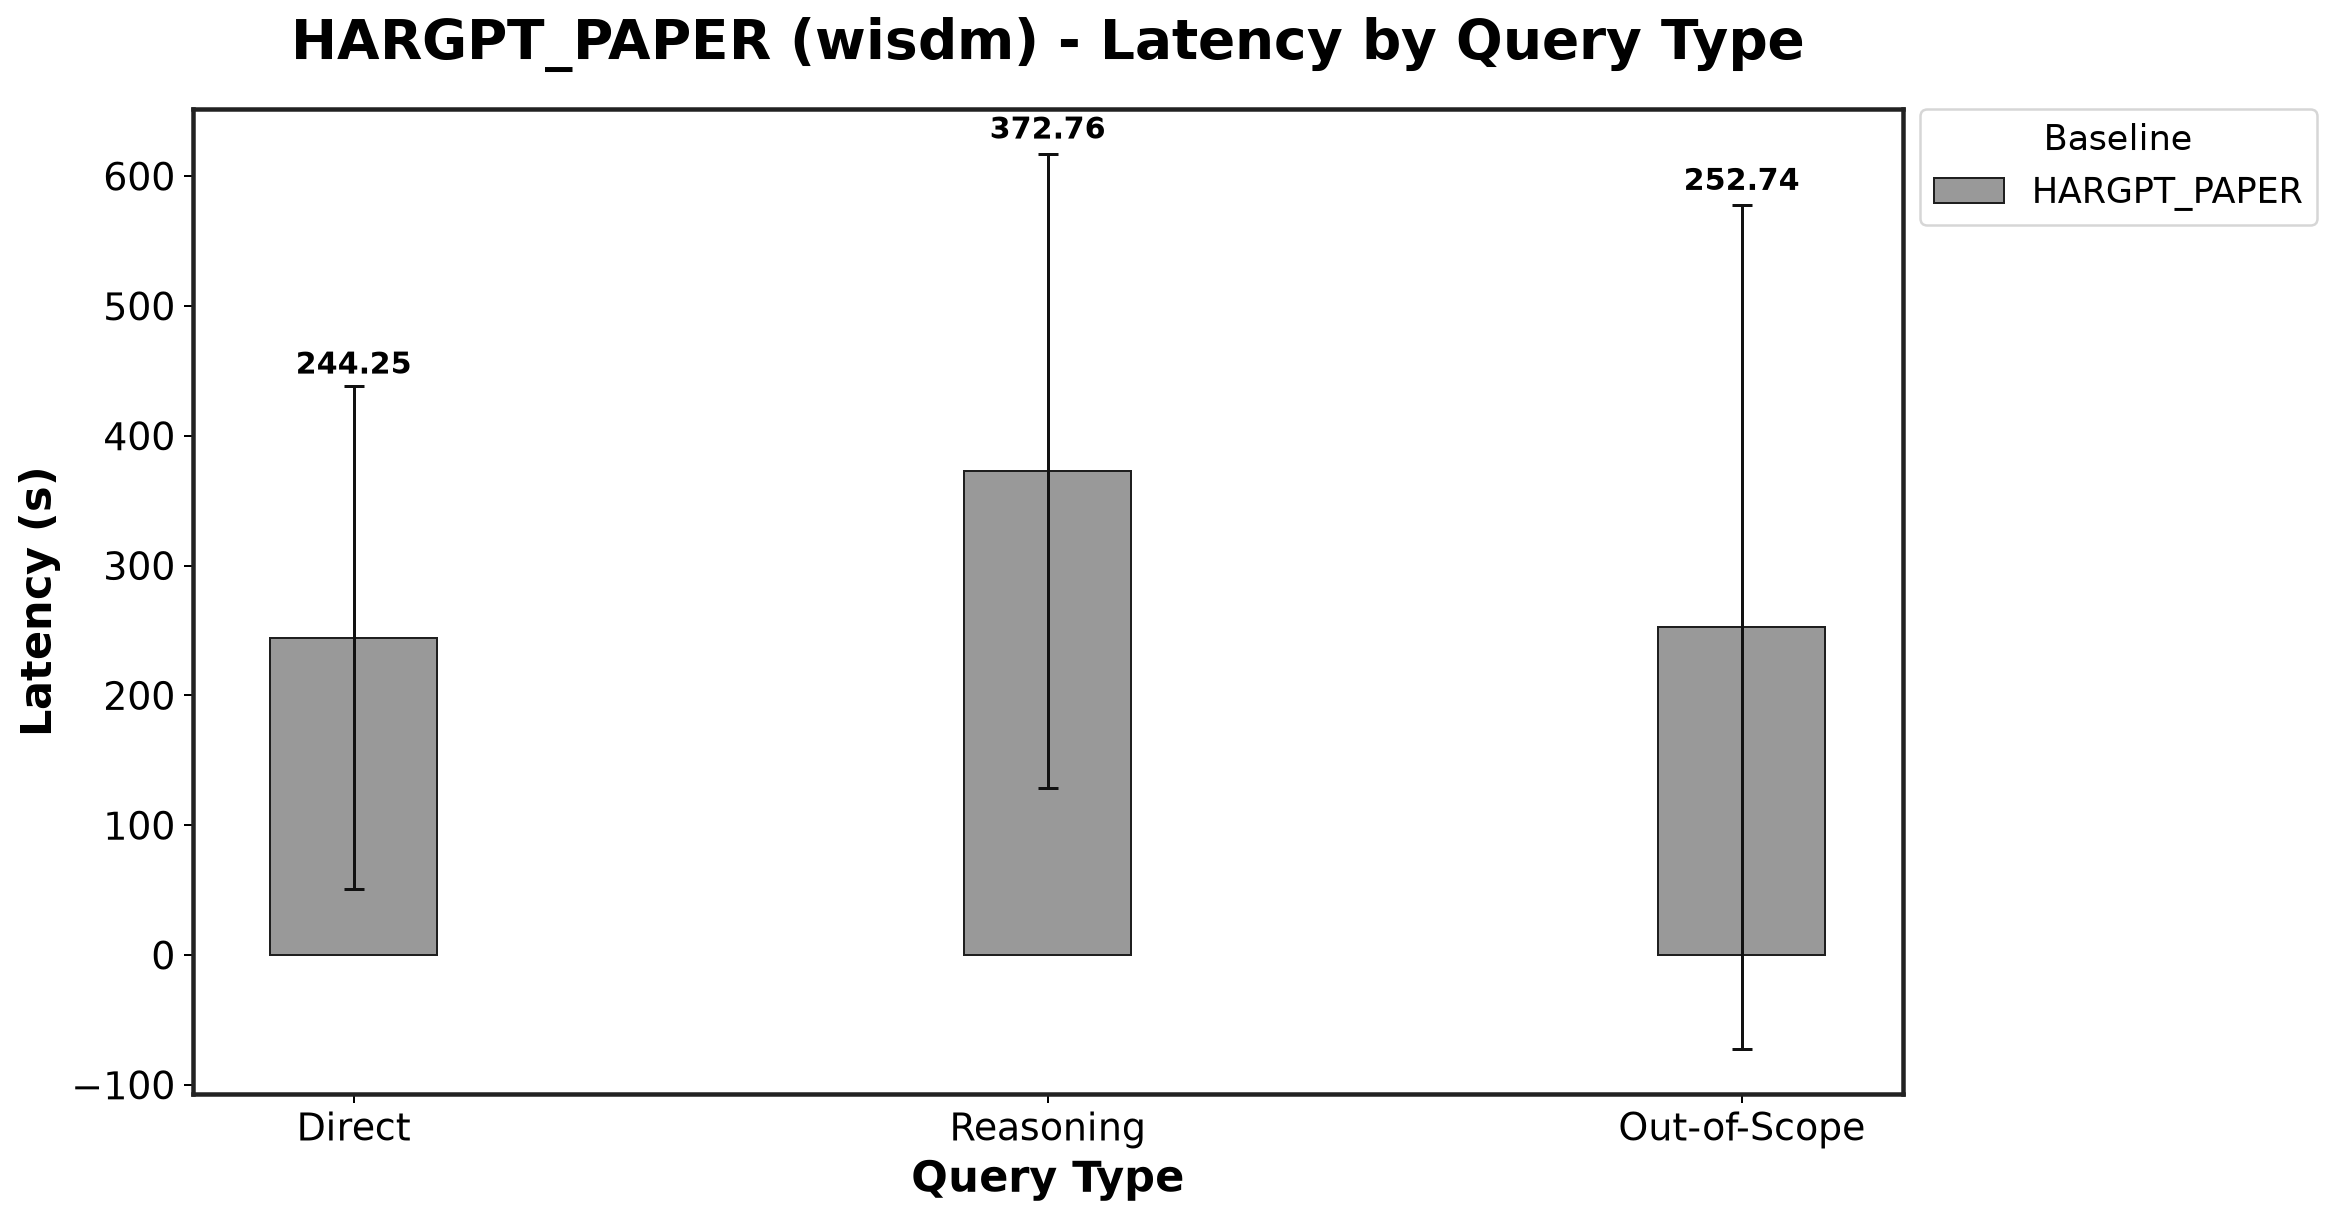

Data behind this chart, as committed beside it:
Baseline, Direct_mean, Direct_std, Reasoning_mean, Reasoning_std, Out-of-Scope_mean, Out-of-Scope_std
HARGPT_PAPER, 244.2, 193.7, 372.8, 244.4, 252.7, 325.3
